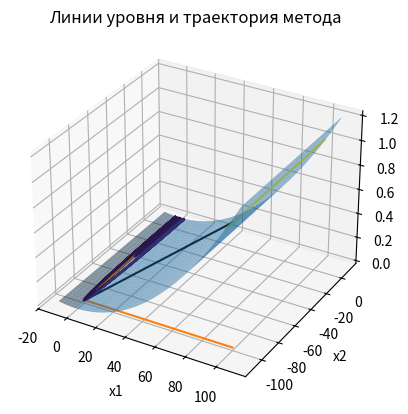

This chart was generated by the following Python code:
import math
import matplotlib.pyplot as plt
import pylab
import numpy as np
from enum import Enum


class StepFindingMethod(Enum):
    goldenSection = 0
    fibonacci = 1


Q = [[2000, 1],
     [1, 2]]

b = [10, -1]

x1_start = 100
x2_start = -100
e = 0.0001
stepFindingMethod = StepFindingMethod.goldenSection


def f(x1, x2):
    return 0.5 * (Q[0][0] * x1 ** 2 + Q[0][1] * x1 * x2 + Q[1][0] * x1 * x2 + Q[1][1] * x2 ** 2) + x1 * b[0] + x2 * b[1]


def df_dx1(x1, x2):
    return Q[0][0] * x1 + Q[0][1] * x2 + b[0]


def df_dx2(x1, x2):
    return Q[1][0] * x1 + Q[1][1] * x2 + b[1]


def g(x1, x2, alpha, p):
    return f(x1 + alpha * p[0], x2 + alpha * p[1])


def norma(x1, x2):
    return math.sqrt(x1 ** 2 + x2 ** 2)


def scalar_multiply(x1, x2):
    sum = 0
    for i in range(len(x1)):
        sum += x1[i] * x2[i]
    return sum


# Число Фибоначчи
def Fibonacci(n):
    return int(((1 + math.sqrt(5)) ** n - (1 - math.sqrt(5)) ** n) / (2 ** n * math.sqrt(5)))


# Метод Фибоначчи
def Fibonacci_Method(x_min, x_max, number_of_iterations, x1, x2, p, iteration=0):
    if iteration == number_of_iterations:
        return (x_max + x_min) / 2
    x_lhs = x_min + (((x_max - x_min) * Fibonacci(number_of_iterations - iteration - 1)) / Fibonacci(
        number_of_iterations - iteration + 1))
    x_rhs = x_min + (((x_max - x_min) * Fibonacci(number_of_iterations - iteration)) / Fibonacci(
        number_of_iterations - iteration + 1))
    if g(x1, x2, x_lhs, p) > g(x1, x2, x_rhs, p):
        return Fibonacci_Method(x_lhs, x_max, number_of_iterations, x1, x2, p, iteration + 1)
    else:
        return Fibonacci_Method(x_min, x_rhs, number_of_iterations, x1, x2, p, iteration + 1)


# Метод золотого сечения
def GoldenSectionMethod(x_min, x_max, epsilon, x1, x2, p):
    iteration = 1
    coefficient = (math.sqrt(5) - 1) / 2
    d = x_min + (x_max - x_min) * coefficient
    c = x_max - (x_max - x_min) * coefficient
    sc = g(x1, x2, c, p)
    sd = g(x1, x2, d, p)
    while (x_max - x_min) > epsilon:
        if sd > sc:
            x_max = d
            d = c
            c = x_max - (x_max - x_min) * coefficient
            sd = sc
            sc = g(x1, x2, c, p)
        else:
            x_min = c
            c = d
            d = x_min + (x_max - x_min) * coefficient
            sc = sd
            sd = g(x1, x2, d, p)
        iteration += 1
    return (x_max + x_min) / 2


x1 = []
x2 = []
alpha = []
p = []
beta = []


# Метод сопряженных градиентов
def ConjugateGradients(x1_start, x2_start, epsilon, step_finding_method):
    x1.append(x1_start)
    x2.append(x2_start)
    p.append([-df_dx1(x1[-1], x2[-1]), -df_dx2(x1[-1], x2[-1])])
    beta.append(0)
    restart_interval = 2
    k = 0
    while True:

        # находим шаг согласно выбранному методу одномерной оптимизации
        if step_finding_method == StepFindingMethod.goldenSection:
            alpha.append(GoldenSectionMethod(0, 1000000, epsilon, x1[-1], x2[-1], p[-1]))
        if step_finding_method == StepFindingMethod.fibonacci:
            alpha.append(Fibonacci_Method(0, 1000000, 100, x1[-1], x2[-1], p[-1]))

        # вычисляем следующее приближение
        x1.append(x1[-1] + alpha[-1] * p[-1][0])
        x2.append(x2[-1] + alpha[-1] * p[-1][1])

        # условие остановки
        if norma(x1[-1] - x1[-2], x2[-1] - x2[-2]) < epsilon:
            k += 1
            break
        if (k + 1) % restart_interval == 0:
            # через каждые restart_interval шагов делаем рестарт метода - обнуляем коэффициент beta
            beta.append(0)
        else:
            # вычисляем коэффициент beta
            beta.append((norma(df_dx1(x1[-1], x2[-1]), df_dx2(x1[-1], x2[-1])) ** 2) / scalar_multiply(
                [df_dx1(x1[-2], x2[-2]), df_dx2(x1[-2], x2[-2])], p[-1]))

        # Вычисляем следующее направление
        p.append([-df_dx1(x1[-1], x2[-1]) + p[-1][0] * beta[-1],
                  -df_dx2(x1[-1], x2[-1]) + p[-1][1] * beta[-1]])
        k += 1
    print("Minimum point: ", [x1[-1], x2[-1]], " found in ", k, " iterations")


ConjugateGradients(x1_start, x2_start, e, stepFindingMethod)


# построение графиков
f_arr = []
for i in range(len(x1)):
    f_arr.append(f(x1[i], x2[i]))

fig = plt.figure()
ax = fig.add_subplot(projection='3d')
X1 = np.arange(min(x1) - 0.1 * (max(x1) - min(x1)), max(x1) + 0.1 * (max(x1) - min(x1)), 0.1)
X2 = np.arange(min(x2) - 0.1 * (max(x2) - min(x2)), max(x2) + 0.1 * (max(x2) - min(x2)), 0.1)
X1, X2 = np.meshgrid(X1, X2)
Z = f(X1, X2)
ax.plot_surface(X1, X2, f(X1, X2), alpha=0.5)
ax.plot(x1, x2, f_arr, color="black")
plt.xlabel("x1")
plt.ylabel("x2")
plt.title("График функции и траектория метода")
plt.show()
f_arr.sort()
levels = pylab.contour(X1, X2, Z, f_arr)
plt.plot(x1, x2)
plt.clabel(levels)
plt.xlabel("x1")
plt.ylabel("x2")
plt.title("Линии уровня и траектория метода")
plt.show()
